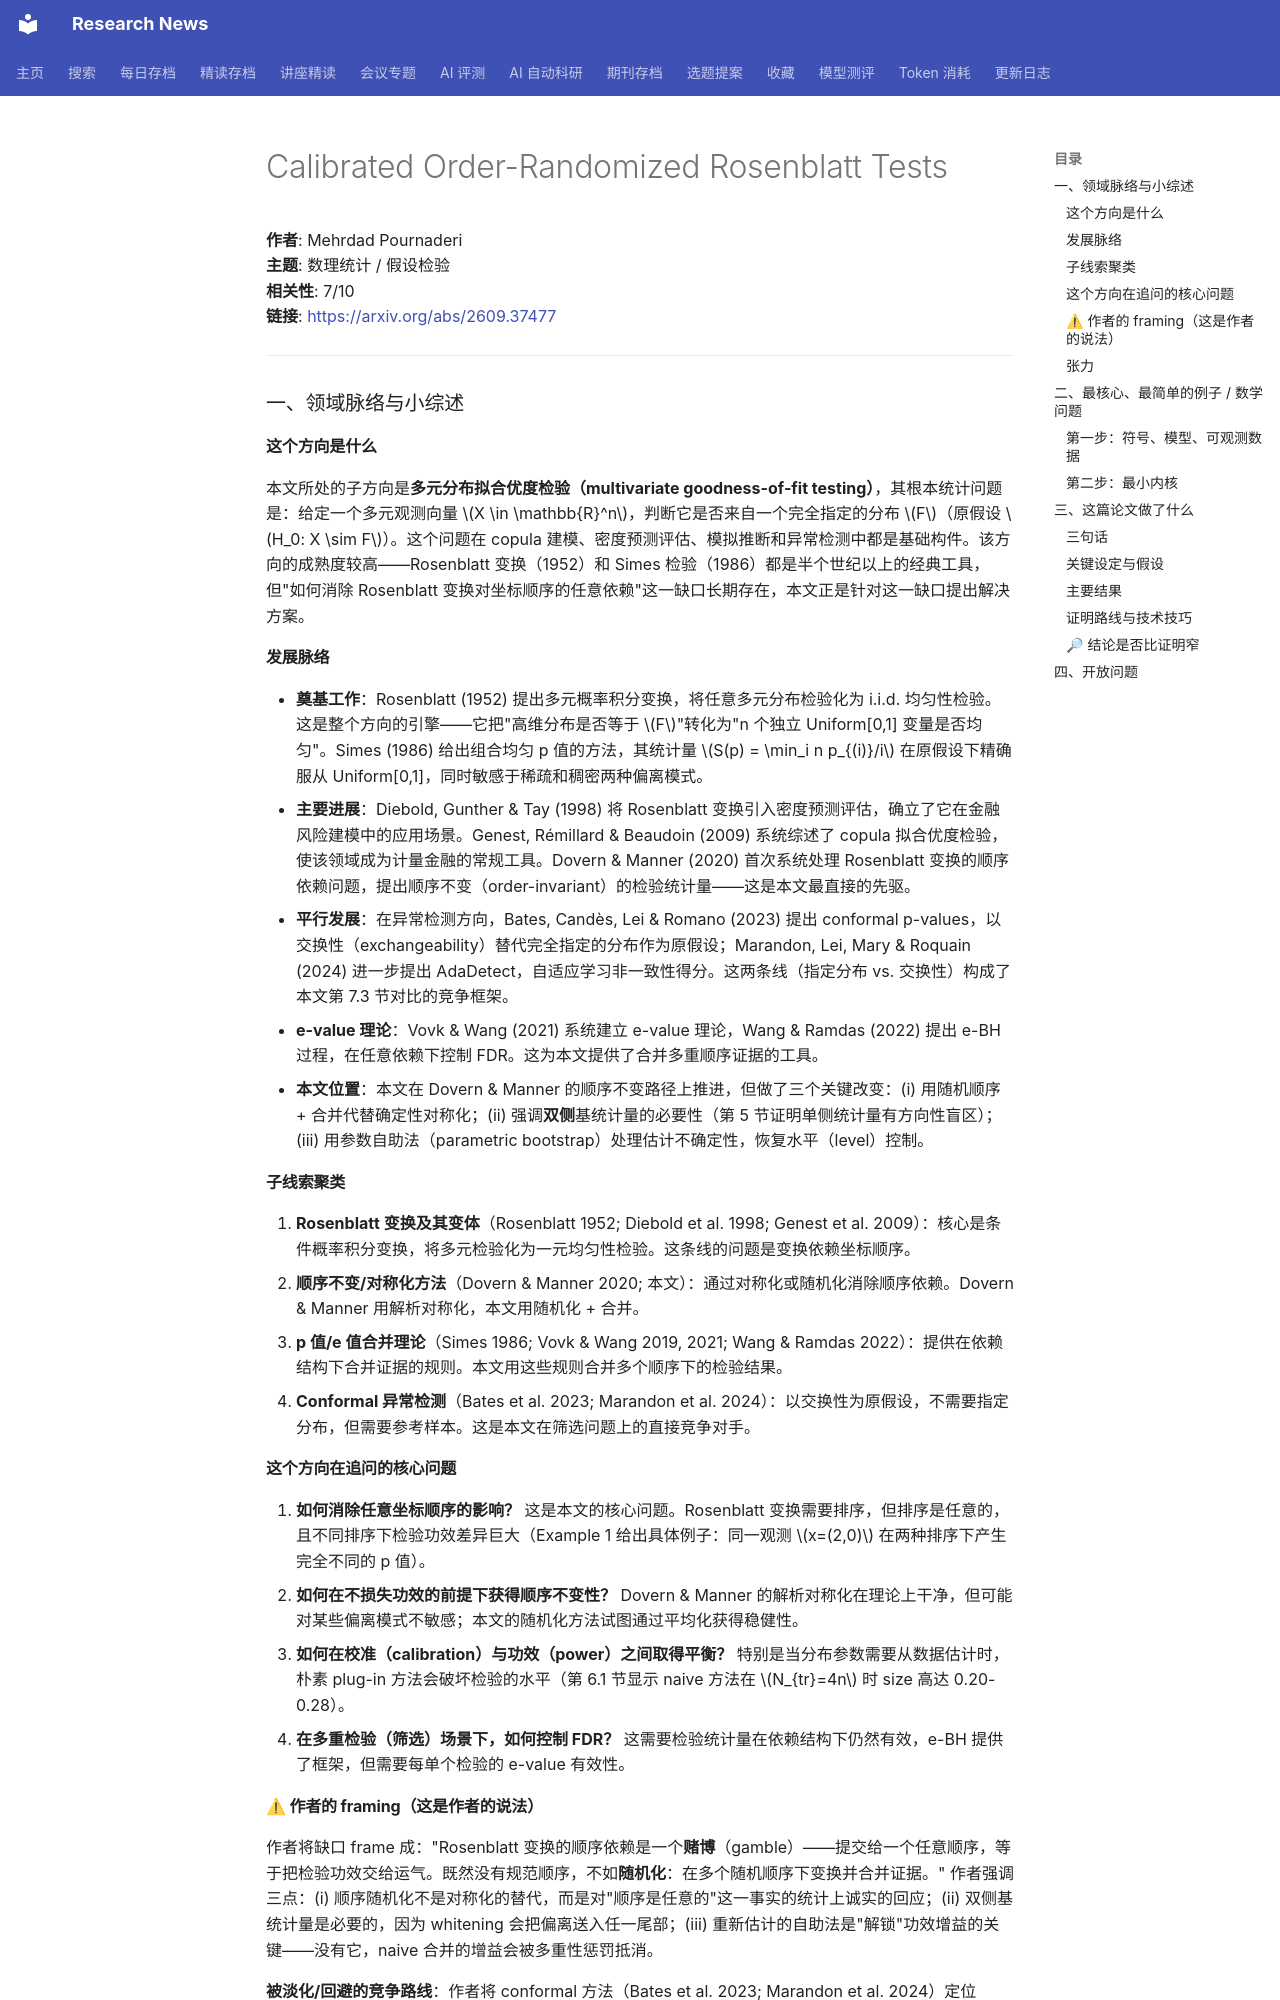

repository: cxy0714/research-news · page: deep_reads/2026-09-28-2609.37477/index.html · generator: mkdocs

# Calibrated Order-Randomized Rosenblatt Tests

**作者**: Mehrdad Pournaderi  
**主题**: 数理统计 / 假设检验  
**相关性**: 7/10  
**链接**: <https://arxiv.org/abs/2609.37477>

---

### 一、领域脉络与小综述

#### 这个方向是什么

本文所处的子方向是**多元分布拟合优度检验（multivariate goodness-of-fit testing）**，其根本统计问题是：给定一个多元观测向量 \(X \in \mathbb{R}^n\)，判断它是否来自一个完全指定的分布 \(F\)（原假设 \(H_0: X \sim F\)）。这个问题在 copula 建模、密度预测评估、模拟推断和异常检测中都是基础构件。该方向的成熟度较高——Rosenblatt 变换（1952）和 Simes 检验（1986）都是半个世纪以上的经典工具，但"如何消除 Rosenblatt 变换对坐标顺序的任意依赖"这一缺口长期存在，本文正是针对这一缺口提出解决方案。

#### 发展脉络

- **奠基工作**：Rosenblatt (1952) 提出多元概率积分变换，将任意多元分布检验化为 i.i.d. 均匀性检验。这是整个方向的引擎——它把"高维分布是否等于 \(F\)"转化为"n 个独立 Uniform[0,1] 变量是否均匀"。Simes (1986) 给出组合均匀 p 值的方法，其统计量 \(S(p) = \min_i n p_{(i)}/i\) 在原假设下精确服从 Uniform[0,1]，同时敏感于稀疏和稠密两种偏离模式。
- **主要进展**：Diebold, Gunther & Tay (1998) 将 Rosenblatt 变换引入密度预测评估，确立了它在金融风险建模中的应用场景。Genest, Rémillard & Beaudoin (2009) 系统综述了 copula 拟合优度检验，使该领域成为计量金融的常规工具。Dovern & Manner (2020) 首次系统处理 Rosenblatt 变换的顺序依赖问题，提出顺序不变（order-invariant）的检验统计量——这是本文最直接的先驱。
- **平行发展**：在异常检测方向，Bates, Candès, Lei & Romano (2023) 提出 conformal p-values，以交换性（exchangeability）替代完全指定的分布作为原假设；Marandon, Lei, Mary & Roquain (2024) 进一步提出 AdaDetect，自适应学习非一致性得分。这两条线（指定分布 vs. 交换性）构成了本文第 7.3 节对比的竞争框架。
- **e-value 理论**：Vovk & Wang (2021) 系统建立 e-value 理论，Wang & Ramdas (2022) 提出 e-BH 过程，在任意依赖下控制 FDR。这为本文提供了合并多重顺序证据的工具。
- **本文位置**：本文在 Dovern & Manner 的顺序不变路径上推进，但做了三个关键改变：(i) 用随机顺序 + 合并代替确定性对称化；(ii) 强调**双侧**基统计量的必要性（第 5 节证明单侧统计量有方向性盲区）；(iii) 用参数自助法（parametric bootstrap）处理估计不确定性，恢复水平（level）控制。

#### 子线索聚类

1. **Rosenblatt 变换及其变体**（Rosenblatt 1952; Diebold et al. 1998; Genest et al. 2009）：核心是条件概率积分变换，将多元检验化为一元均匀性检验。这条线的问题是变换依赖坐标顺序。
2. **顺序不变/对称化方法**（Dovern & Manner 2020; 本文）：通过对称化或随机化消除顺序依赖。Dovern & Manner 用解析对称化，本文用随机化 + 合并。
3. **p 值/e 值合并理论**（Simes 1986; Vovk & Wang 2019, 2021; Wang & Ramdas 2022）：提供在依赖结构下合并证据的规则。本文用这些规则合并多个顺序下的检验结果。
4. **Conformal 异常检测**（Bates et al. 2023; Marandon et al. 2024）：以交换性为原假设，不需要指定分布，但需要参考样本。这是本文在筛选问题上的直接竞争对手。

#### 这个方向在追问的核心问题

1. **如何消除任意坐标顺序的影响？** 这是本文的核心问题。Rosenblatt 变换需要排序，但排序是任意的，且不同排序下检验功效差异巨大（Example 1 给出具体例子：同一观测 \(x=(2,0)\) 在两种排序下产生完全不同的 p 值）。
2. **如何在不损失功效的前提下获得顺序不变性？** Dovern & Manner 的解析对称化在理论上干净，但可能对某些偏离模式不敏感；本文的随机化方法试图通过平均化获得稳健性。
3. **如何在校准（calibration）与功效（power）之间取得平衡？** 特别是当分布参数需要从数据估计时，朴素 plug-in 方法会破坏检验的水平（第 6.1 节显示 naive 方法在 \(N_{tr}=4n\) 时 size 高达 0.20-0.28）。
4. **在多重检验（筛选）场景下，如何控制 FDR？** 这需要检验统计量在依赖结构下仍然有效，e-BH 提供了框架，但需要每单个检验的 e-value 有效性。

#### ⚠ 作者的 framing（这是作者的说法）

作者将缺口 frame 成："Rosenblatt 变换的顺序依赖是一个**赌博**（gamble）——提交给一个任意顺序，等于把检验功效交给运气。既然没有规范顺序，不如**随机化**：在多个随机顺序下变换并合并证据。" 作者强调三点：(i) 顺序随机化不是对称化的替代，而是对"顺序是任意的"这一事实的统计上诚实的回应；(ii) 双侧基统计量是必要的，因为 whitening 会把偏离送入任一尾部；(iii) 重新估计的自助法是"解锁"功效增益的关键——没有它，naive 合并的增益会被多重性惩罚抵消。

**被淡化/回避的竞争路线**：作者将 conformal 方法（Bates et al. 2023; Marandon et al. 2024）定位为"回答不同问题"的框架（交换性 vs. 指定分布），并在第 7.3 节用实验展示其劣势。但作者回避了一个问题：当 \(F\) 本身来自一个估计的模型（如 GARCH 或 copula 拟合）时，conformal 方法的交换性假设可能比指定分布假设更稳健——这是作者在第 8 节实际应用中（用一年数据估计 \(\Sigma\)）没有正面处理的张力。

**明显该被引却没出现在 intro 里的**：作者没有引用 Henze (2002) 关于多元正态性检验的综述，也没有引用关于 Rosenblatt 变换在高维（\(n\) 随维度增长）下失效的文献——本文的所有理论都是固定维度 \(n\) 的，高维行为完全未讨论。
